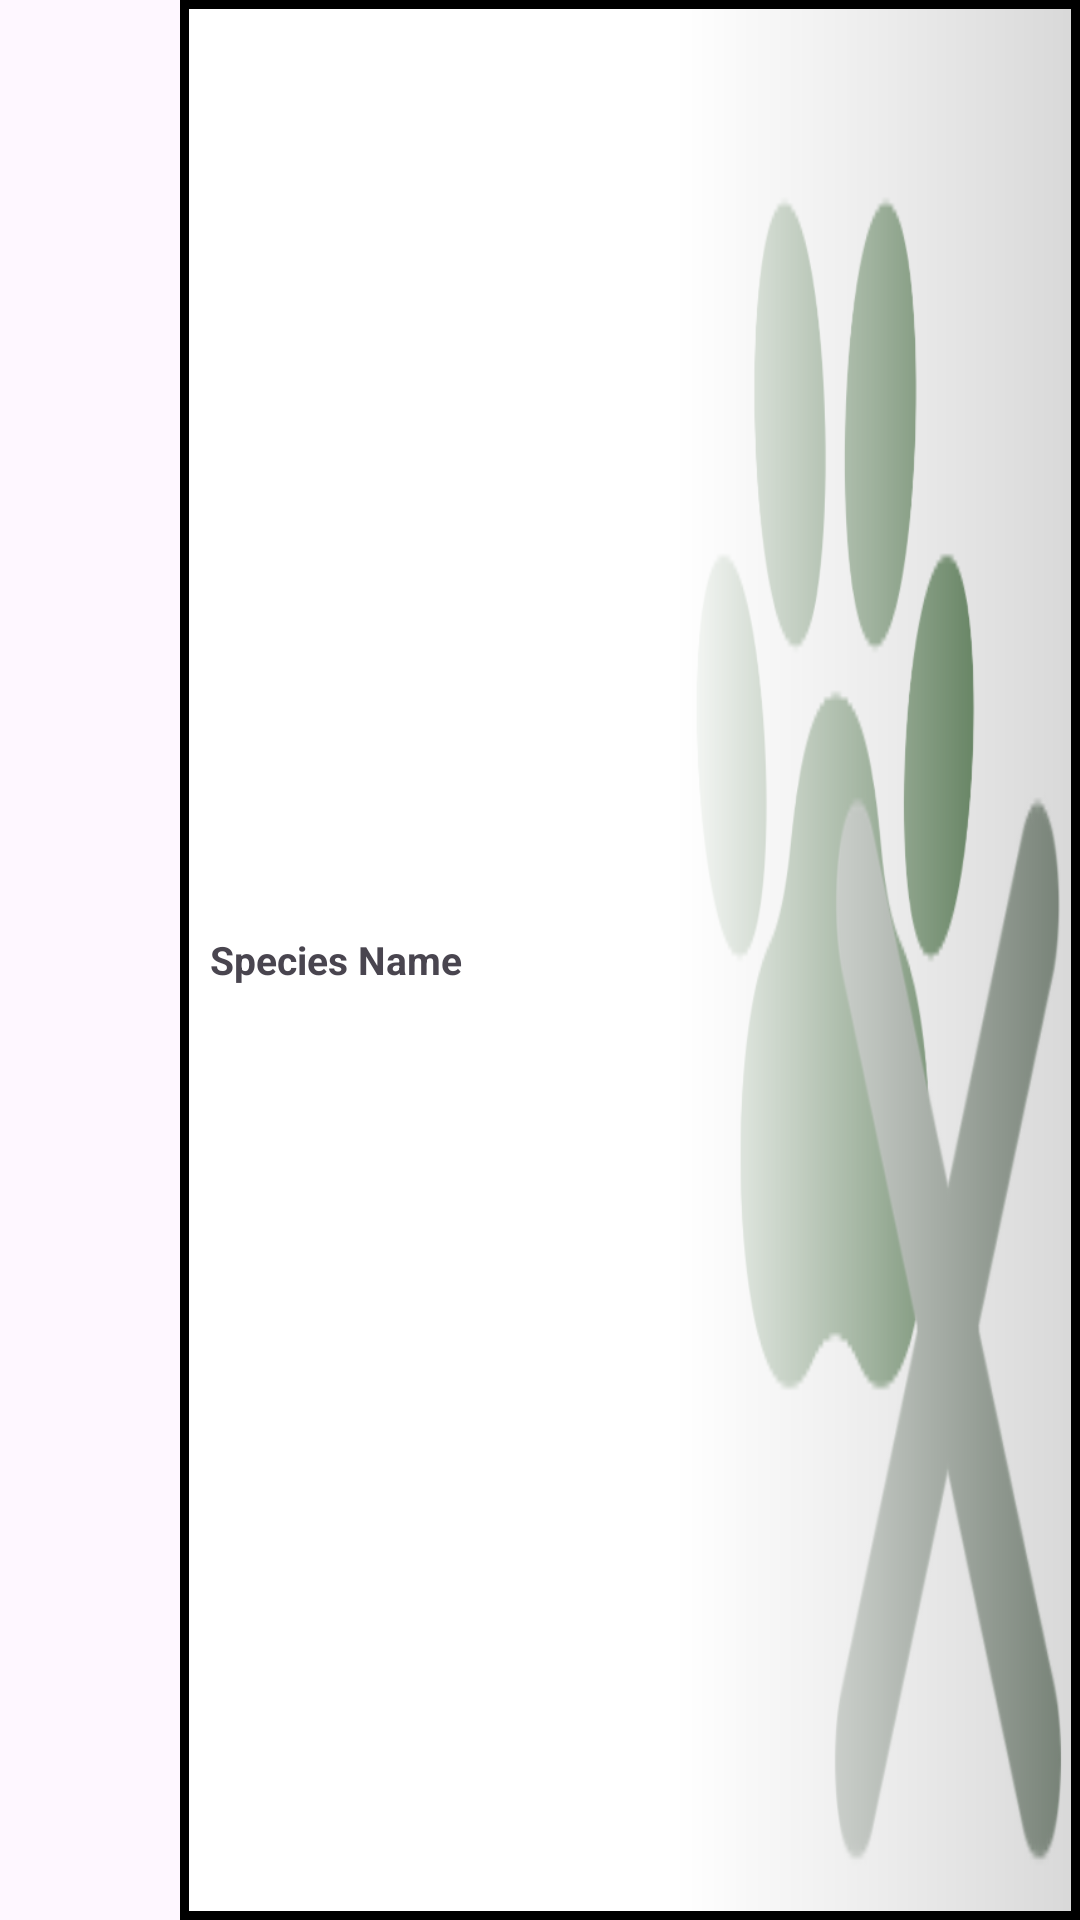

Produce the Android XML layout that renders to this screen, including the resource entries it uses.
<!-- AndroidManifest.xml: application theme Theme.MammalDex -->
<!-- res/layout/dex_species_item.xml -->
<?xml version="1.0" encoding="utf-8"?>
<LinearLayout xmlns:android="http://schemas.android.com/apk/res/android"
    android:id="@+id/speciesDex"
    android:layout_width="match_parent"
    android:layout_height="60dp">

    <View
        android:id="@+id/bufferView"
        android:layout_width="60dp"
        android:layout_height="match_parent" />

    <LinearLayout
        android:layout_width="match_parent"
        android:layout_height="match_parent"

        android:orientation="horizontal"
        android:background="@drawable/bg_dex_species_item">


        <TextView
            android:id="@+id/speciesName"
            android:layout_width="0dp"
            android:layout_height="wrap_content"
            android:layout_weight="1"
            android:layout_margin="10dp"
            android:layout_gravity="center_vertical"
            android:text="Species Name"
            android:textSize="13sp"
            android:textStyle="bold"/>

        <FrameLayout
            android:layout_width="140dp"
            android:layout_height="match_parent"
            android:padding="3dp">

            <ImageView
                android:id="@+id/speciesImage"
                android:layout_width="match_parent"
                android:layout_height="match_parent"
                android:layout_gravity="center_vertical"
                android:scaleType="fitXY"
                android:src="@drawable/image_no_mammal"/>

            <View
                android:layout_width="match_parent"
                android:layout_height="match_parent"
                android:background="@drawable/dex_image_gradiant"
                android:layout_gravity="top">

            </View>

        </FrameLayout>


    </LinearLayout>

</LinearLayout>
<!-- resources referenced by this layout -->
<resources>
  <!-- drawable bg_dex_species_item (drawable) -->
  <?xml version="1.0" encoding="utf-8"?>
  <shape xmlns:android="http://schemas.android.com/apk/res/android" android:shape="rectangle">
  
      <solid android:color="@color/white"/>
  
      <stroke android:color="@color/black" android:width="3dp"/>
  
  </shape>
  <!-- drawable dex_image_gradiant (drawable) -->
  <?xml version="1.0" encoding="utf-8"?>
  <shape xmlns:android="http://schemas.android.com/apk/res/android"
      android:shape="rectangle">
      <gradient
          android:type="linear"
          android:angle="0"
          android:startColor="#FFFFFFFF"
          android:centerColor="#88FFFFFF"
          android:endColor="#00FFFFFF"/>
  </shape>
  <!-- drawable image_no_mammal: png bitmap (drawable, 24109 bytes) -->
  <style name="Theme.MammalDex" parent="Base.Theme.MammalDex" />
  <color name="white">#FFFFFFFF</color>
  <color name="black">#FF000000</color>
  <style name="Base.Theme.MammalDex" parent="Theme.Material3.DayNight.NoActionBar">
          
          
      </style>
</resources>
